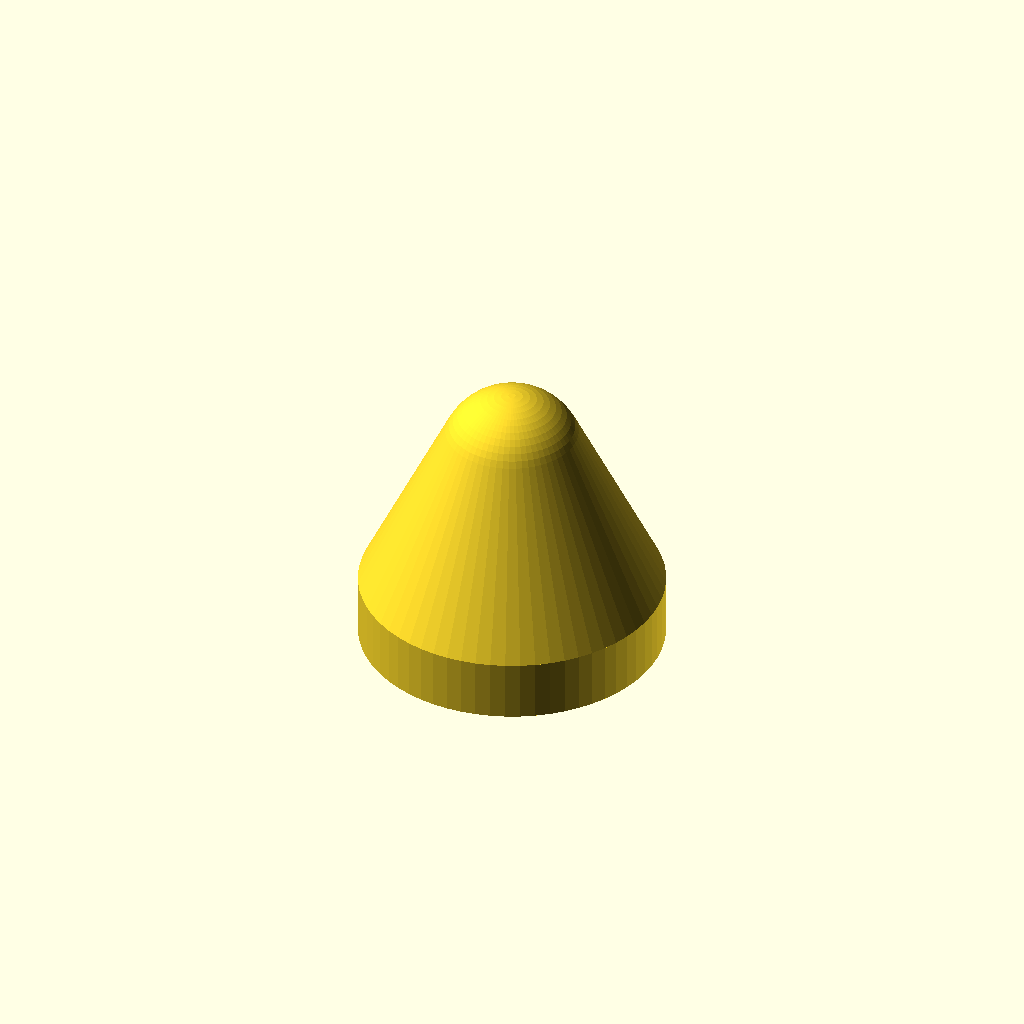
Cell 1: the model at its default parameters.
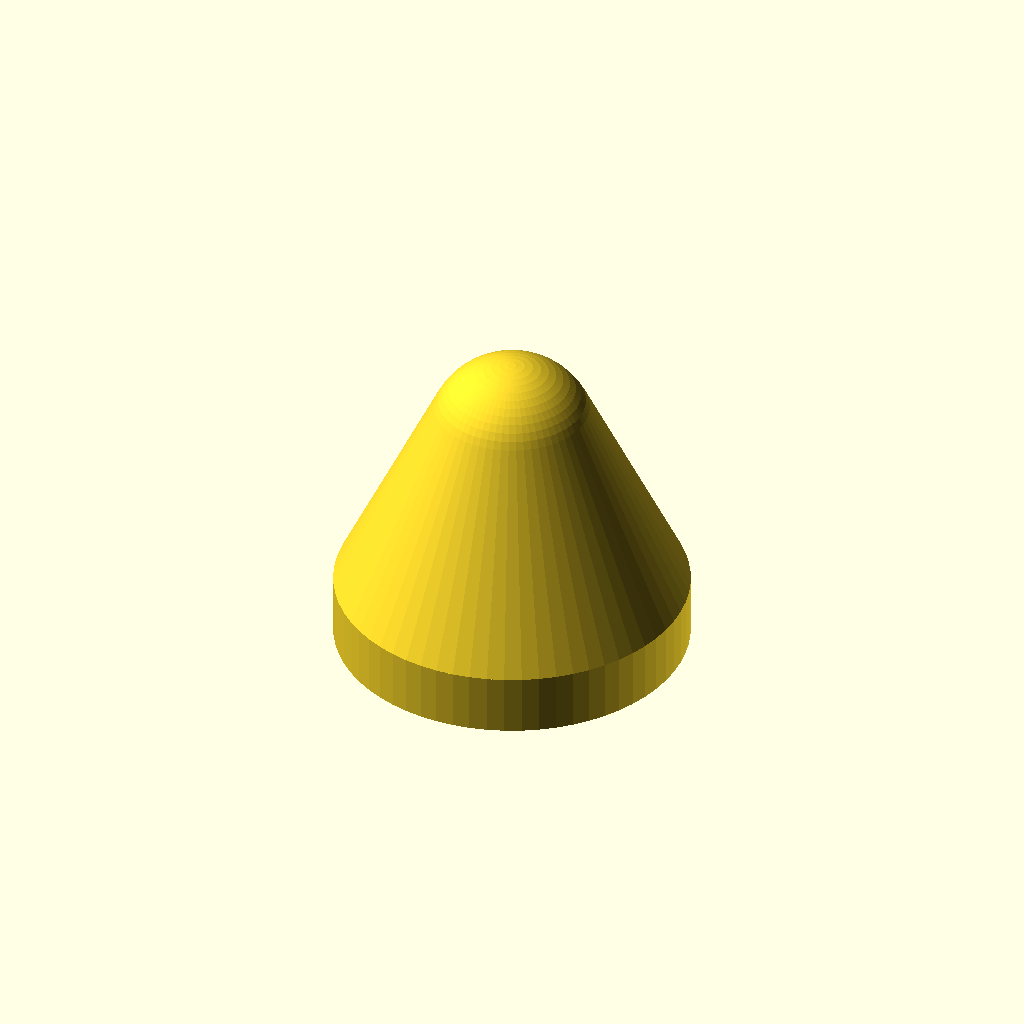
Cell 2: thickness = 4 (everything else at default).
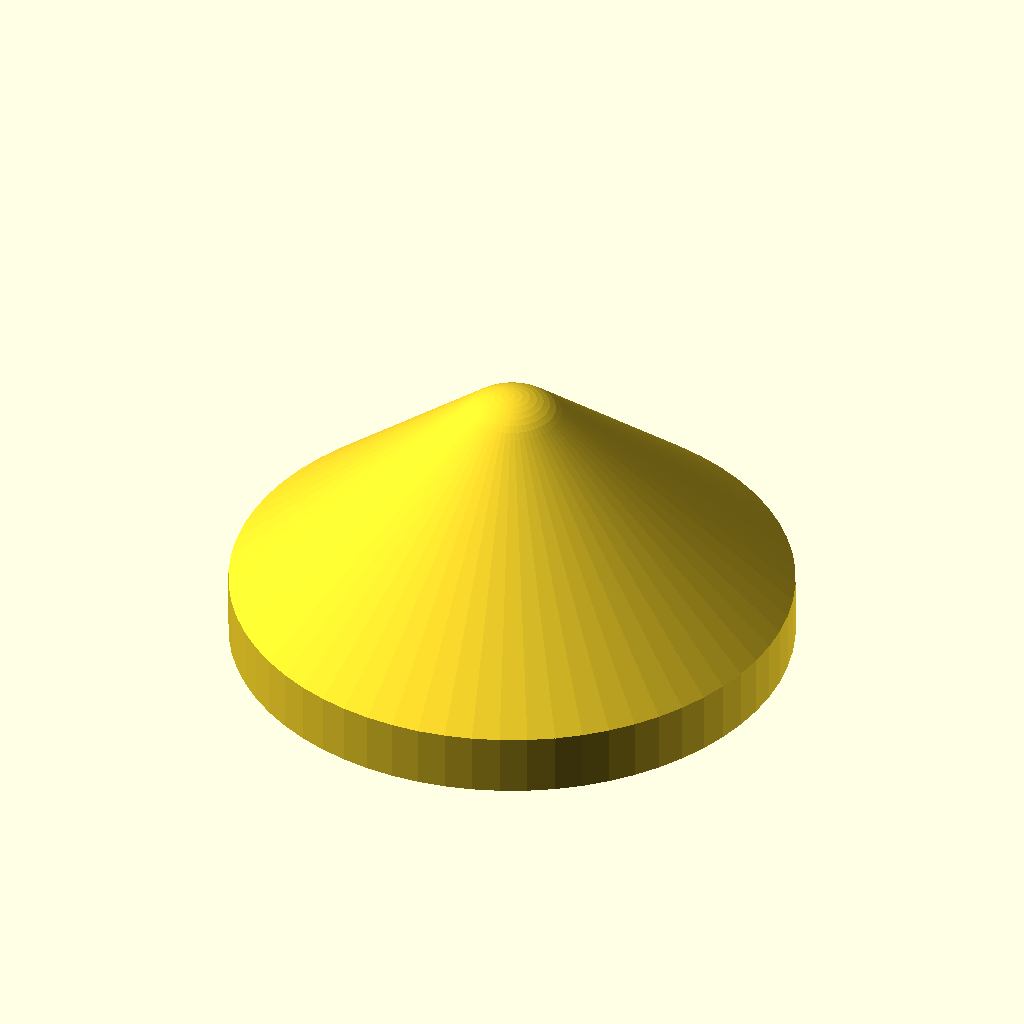
Cell 3: torch_diameter = 42 (everything else at default).
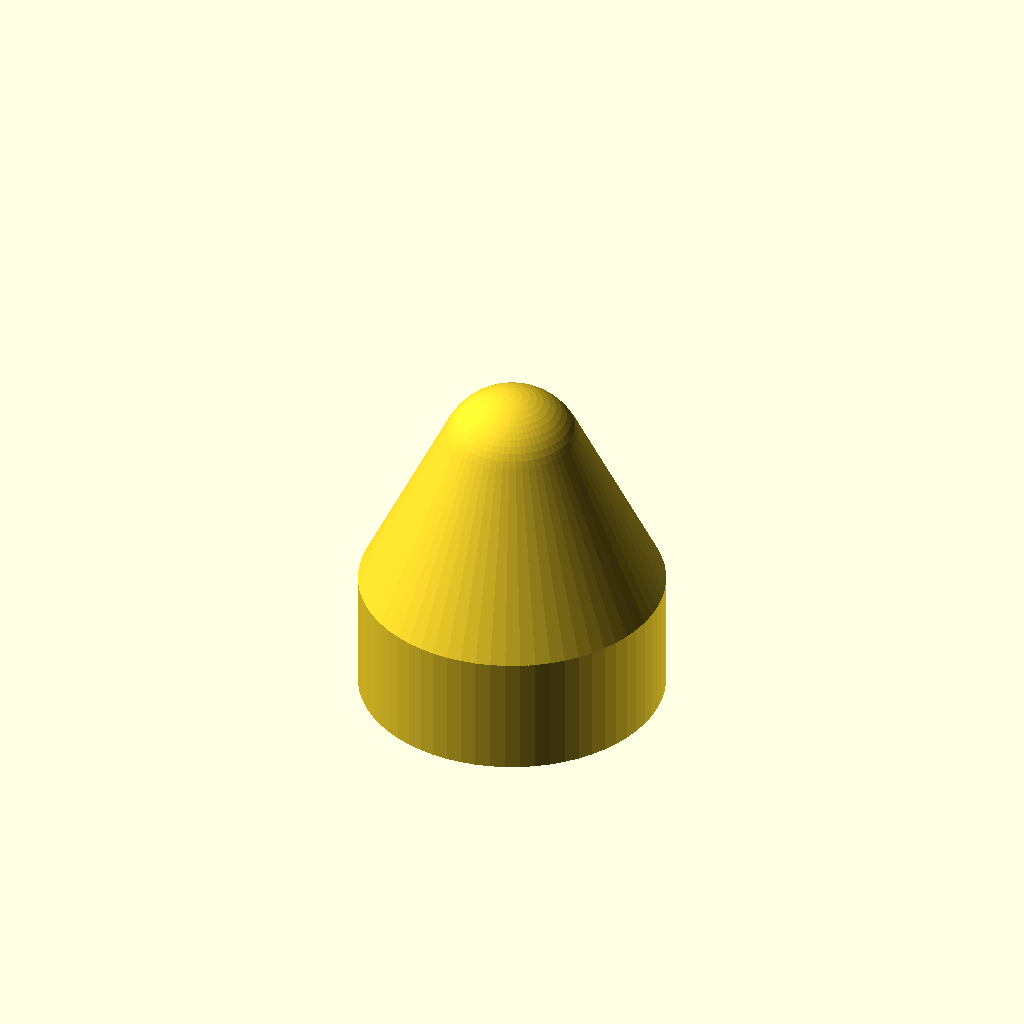
Cell 4 — ring_height set to 10, the other parameters unchanged.
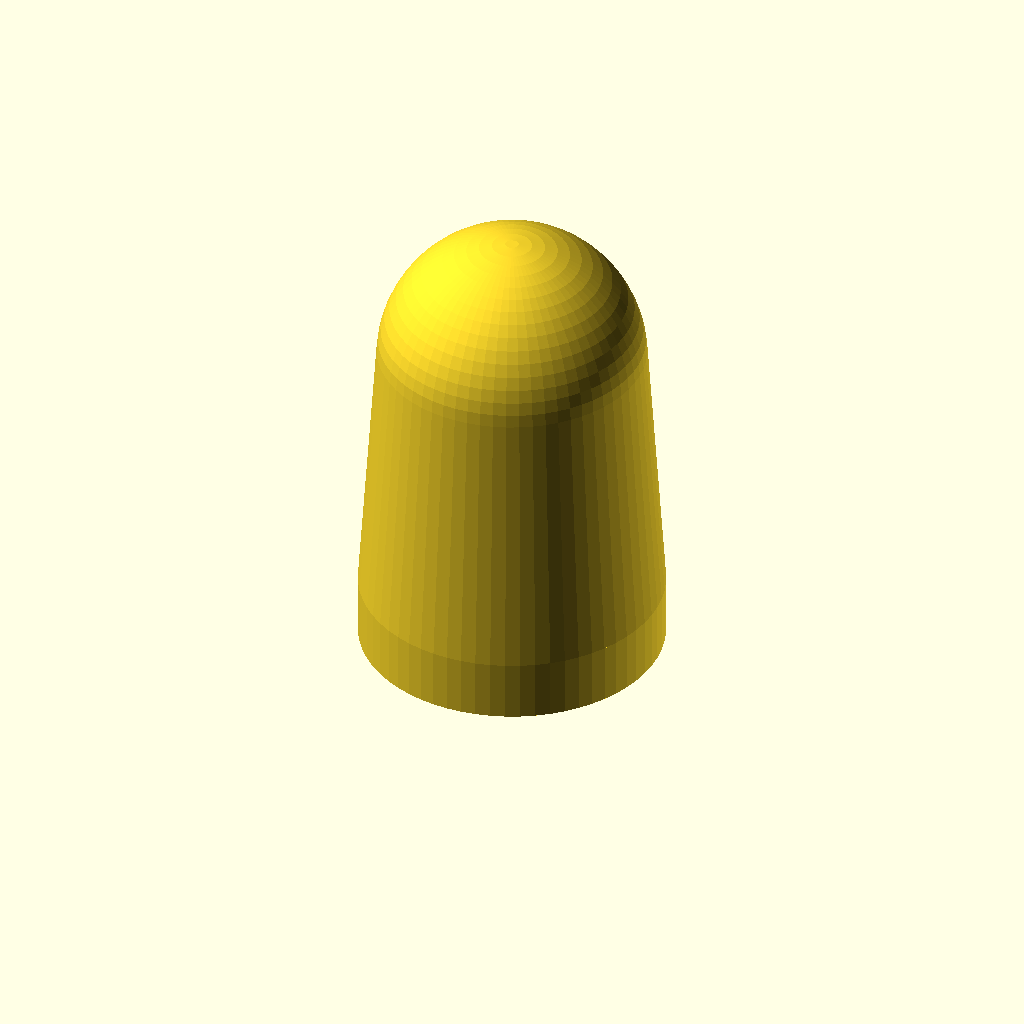
Cell 5 — cone set to 20, the other parameters unchanged.
One fixed orthographic camera (rotation 55°, 0°, 25°; colour scheme Cornfield) for every cell.
The OpenSCAD source (inputs/thingiverse/files/thing-592518/files/torch-diffuser.scad):
// https://www.thingiverse.com/thing:592518
// Parametric Torch Diffuser (v2)
// Copyright 2017 - Andrew Cutler. License Creative Commons Attribution.

// wall thickness
thickness = 2;

// torch diameter
torch_diameter = 21;

// height of ring
ring_height = 5;

// cone size
cone = 10;

/* [Hidden] */
$fn = 64;
pipe_outer_d = torch_diameter+thickness*2;
fudge = 0.01;

// --- modules

// not true thickness due to angle
module pipe(length, diameter, thickness) {
	cutout_l = length+2;
	cutout_d = diameter - (thickness*2);

	difference() {
		cylinder(length, d=diameter, center=true);
		cylinder(cutout_l, d=cutout_d, center=true);
	}	
}

module ring() {
    pipe(ring_height, pipe_outer_d, thickness);
}

module cone(tip_d, base_d) {
    hull() {
        translate([0,0,tip_d]) sphere(d=tip_d, center=true);
        cylinder(h=0.01, d=base_d);
    }
}

module tip(thickness, tip_d, base_d) {
    difference() {
        cone(tip_d+thickness, base_d+thickness*2);
        translate([0,0,-fudge]) cone(tip_d, base_d);
    }
}

// ---

module diffuser() {
    union() {
        // bottom ring
        translate([0, 0, -ring_height/2]) ring();
        // hollow cone body
        tip(thickness, cone, torch_diameter);
    }
}

diffuser();
Parameter table extracted from the source (name, type, default, range or options):
thickness: number, default 2
torch_diameter: number, default 21
ring_height: number, default 5
cone: number, default 10
